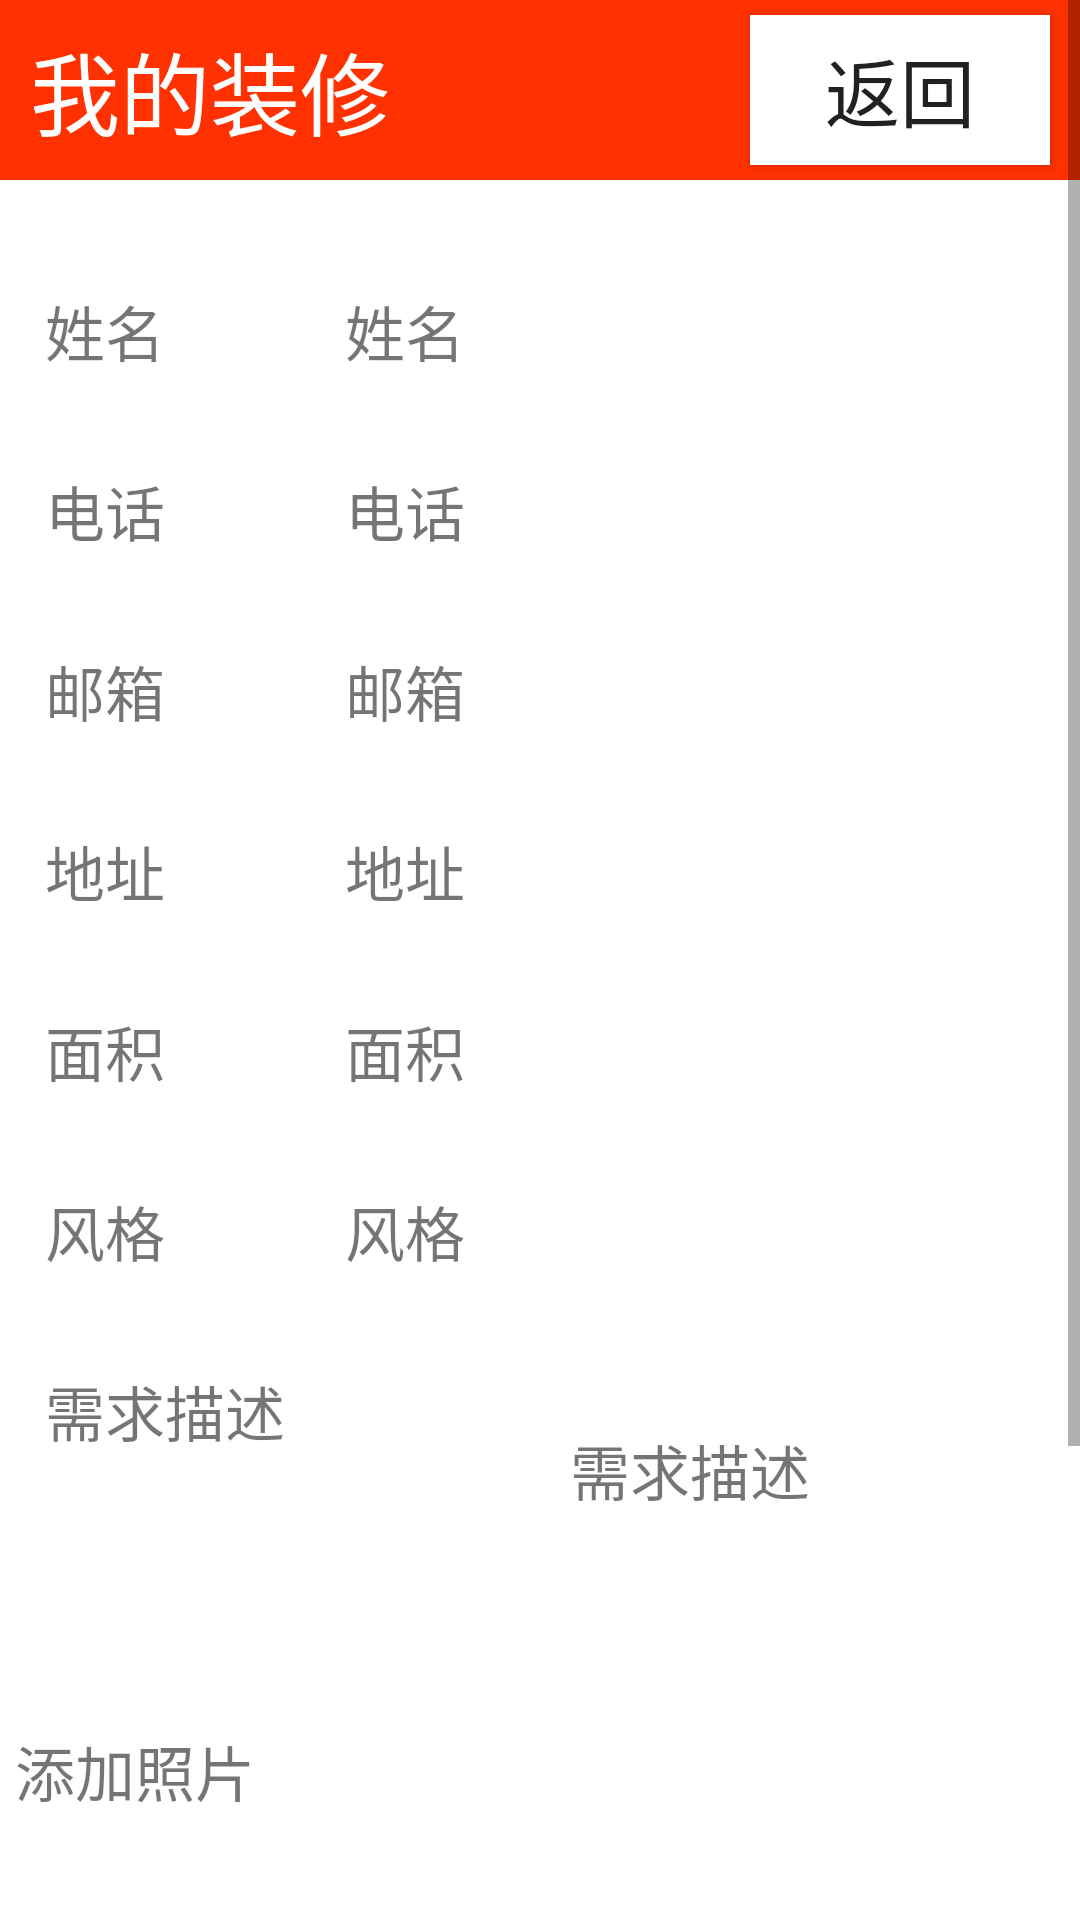

Android layout source for this screen:
<!-- AndroidManifest.xml: application theme AppTheme -->
<!-- res/layout/activity_order_detail.xml -->
<ScrollView xmlns:android="http://schemas.android.com/apk/res/android"
    xmlns:tools="http://schemas.android.com/tools"
    android:layout_width="match_parent"
    android:layout_height="match_parent"
    tools:context="com.haipeng.decoration.fragment.MainFragment">

    <LinearLayout
        android:layout_width="match_parent"
        android:layout_height="match_parent"
        android:background="@color/colorWhite"
        android:orientation="vertical">

        <RelativeLayout
            android:layout_width="match_parent"
            android:layout_height="60dp"
            android:background="@color/colorPrimary"
            android:gravity="center_vertical">

            <TextView
                android:layout_width="wrap_content"
                android:layout_height="50dp"
                android:layout_alignParentLeft="true"
                android:gravity="center_vertical"
                android:paddingLeft="10dp"
                android:text="我的装修"
                android:textColor="@color/colorWhite"
                android:textSize="30sp" />

            <Button
                android:id="@+id/btn_back"
                android:layout_width="100dp"
                android:layout_height="50dp"
                android:layout_alignParentRight="true"
                android:layout_marginRight="10dp"
                android:background="@color/colorWhite"
                android:text="返回"
                android:textSize="25sp" />

        </RelativeLayout>

        <LinearLayout
            android:layout_width="match_parent"
            android:layout_height="match_parent"
            android:background="@color/colorWhite"
            android:orientation="horizontal"
            android:padding="10dp">

            <LinearLayout
                android:layout_width="100dp"
                android:layout_height="match_parent"
                android:orientation="vertical">

                <TextView
                    style="@style/add_title_style"
                    android:text="姓名" />

                <TextView
                    style="@style/add_title_style"
                    android:text="电话" />

                <TextView
                    style="@style/add_title_style"
                    android:text="邮箱" />

                <TextView
                    style="@style/add_title_style"
                    android:text="地址" />

                <TextView
                    style="@style/add_title_style"
                    android:text="面积" />

                <TextView
                    style="@style/add_title_style"
                    android:text="风格" />

                <TextView
                    style="@style/add_title_style"
                    android:text="需求描述" />

            </LinearLayout>

            <LinearLayout
                android:layout_width="match_parent"
                android:layout_height="match_parent"
                android:orientation="vertical">

                <TextView
                    android:id="@+id/tv_name"
                    style="@style/add_title_style"
                    android:text="姓名" />

                <TextView
                    android:id="@+id/tv_phone"
                    style="@style/add_title_style"
                    android:text="电话" />

                <TextView
                    android:id="@+id/tv_email"
                    style="@style/add_title_style"
                    android:text="邮箱" />

                <TextView
                    android:id="@+id/tv_address"
                    style="@style/add_title_style"
                    android:text="地址" />

                <TextView
                    android:id="@+id/tv_area"
                    style="@style/add_title_style"
                    android:text="面积" />
                <TextView
                    android:id="@+id/tv_style"
                    style="@style/add_title_style"
                    android:text="风格" />

                <TextView
                    android:id="@+id/tv_require"
                    style="@style/add_title_style"
                    android:layout_height="100dp"
                    android:gravity="center"
                    android:text="需求描述" />

            </LinearLayout>
        </LinearLayout>

        <LinearLayout
            android:layout_width="match_parent"
            android:layout_height="match_parent"
            android:orientation="horizontal">

            <TextView
                style="@style/add_title_style"
                android:text="添加照片" />

            <ImageView
                android:id="@+id/iv_avator"
                android:layout_width="200dp"
                android:layout_height="200dp"
                android:layout_marginLeft="30dp"
                android:background="@color/colorPrimary" />
        </LinearLayout>

        <LinearLayout
            android:layout_width="match_parent"
            android:layout_height="100dp"
            android:gravity="center">

            <Button
                android:layout_width="300dp"
                android:layout_height="60dp"
                android:background="@color/colorGreen"
                android:text="确定"
                android:textSize="30sp" />
        </LinearLayout>
    </LinearLayout>

</ScrollView>
<!-- resources referenced by this layout -->
<resources>
  <color name="colorGreen">#00FF00</color>
  <color name="colorPrimary">#FF3100</color>
  <color name="colorWhite">#FFFFFF</color>
  <style name="add_title_style">
          <item name="android:textSize">20sp</item>
          <item name="android:layout_width">match_parent</item>
          <item name="android:layout_height">50dp</item>
          <item name="android:padding">5dp</item>
          <item name="android:layout_marginTop">10dp</item>
          <item name="android:gravity">bottom</item>
      </style>
  <style name="AppTheme" parent="Theme.AppCompat.Light.DarkActionBar">
          
          <item name="colorPrimary">@color/colorPrimary</item>
          <item name="colorPrimaryDark">@color/colorPrimaryDark</item>
          <item name="colorAccent">@color/colorAccent</item>
          <item name="windowNoTitle">true</item>
      </style>
  <color name="colorPrimaryDark">#FF6100</color>
  <color name="colorAccent">#FF4081</color>
</resources>
